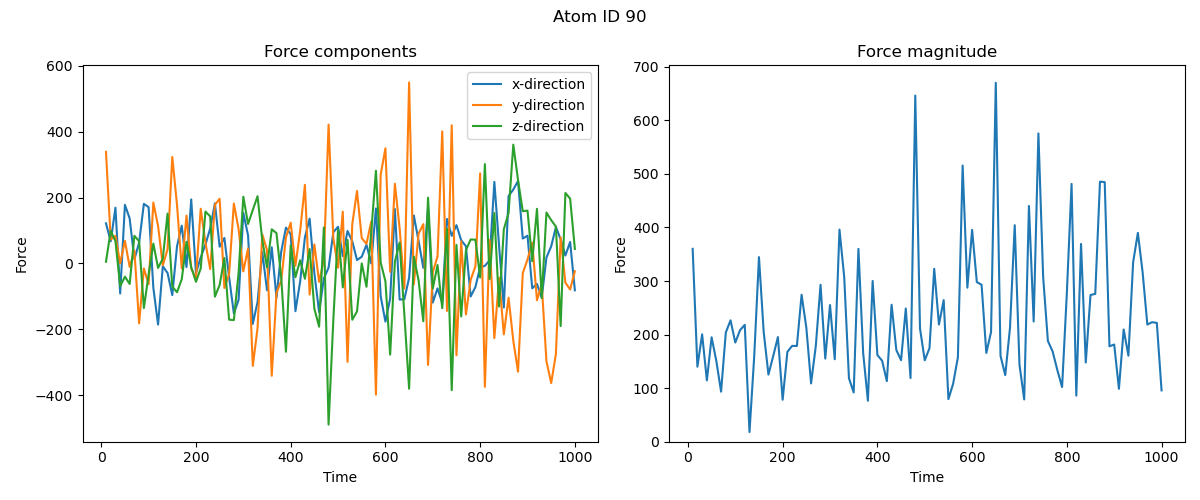

Data behind this chart, as committed beside it:
time, fx, fy, fz
10000, 121.7, 338.8, 4.999
20000, 67.21, 72.79, 98.98
30000, 169.4, 83.24, 67.6
40000, -91.25, 0.06484, -69.17
50000, 178, 68.63, -40.15
60000, 136.7, -10.64, -62.41
70000, 12.52, 39.12, 83.93
80000, 63.05, -181.9, 67.3
90000, 181, -15.08, -135.6
100000, 170.8, -62.91, -33.81
110000, -74.09, 185, 60.3
120000, -185.8, 113.6, -13.82
130000, -8.682, -5.906, 14.65
140000, -28.99, 42.86, 151.4
150000, -96.18, 323.4, -70.46
160000, 52.18, 177.4, -87.52
170000, 114.8, -15.29, -48.02
180000, -11.01, 145.2, 65.61
190000, 194.5, -14.82, -11.61
200000, -29.21, -46.78, -55.7
210000, 18.15, 166.1, -15.46
220000, 57.13, 62.85, 157.5
230000, 105.9, -17.22, 142.9
240000, 182.5, 178.2, -101
250000, 50.62, 196.3, -65.48
260000, 77.38, -74.75, 16.29
270000, -41.92, -32.24, -170.9
280000, -152.1, 181.8, -172.1
290000, -110.9, 104.7, -28.57
300000, 153.2, -24.06, 202.6
310000, 85.43, 45.67, 119.8
320000, -183.6, -311.2, 162.3
330000, -117.4, -197, 204.2
340000, 34.84, 88.28, 71.08
350000, -81.57, 40.69, -11.98
360000, 48.93, -341.3, 103.7
370000, -104.7, -89.29, 91.98
380000, 35.74, -52.52, -42.64
390000, 108.7, 79.28, -268.3
400000, 88.73, 123.7, 54.86
410000, -145.1, -7.021, -42.06
420000, -54.51, 98.67, 9.517
430000, 78.94, 238.8, -46.57
440000, 136, -94.62, 43.48
450000, -30.12, 57.57, -137.7
460000, -147.8, -55.99, -192.2
470000, -45.42, 10.13, 109.4
480000, -13.22, 421.6, -489.6
490000, 94.61, 77.23, -172.5
500000, 111.4, -13.02, 102.6
510000, 22.3, 157, -72.96
520000, 98.52, -299, 71.45
530000, 67.43, 118.9, -171
540000, 10.32, 220.1, -146
550000, 20.3, 76.86, 0.2382
560000, 56.51, 59.43, -70.93
570000, 0.234, 126.6, 93.69
580000, 167, -398.5, 281.5
590000, -99.96, 269.6, 2.556
600000, -176.9, 349.6, -53.99
... 40 more rows
